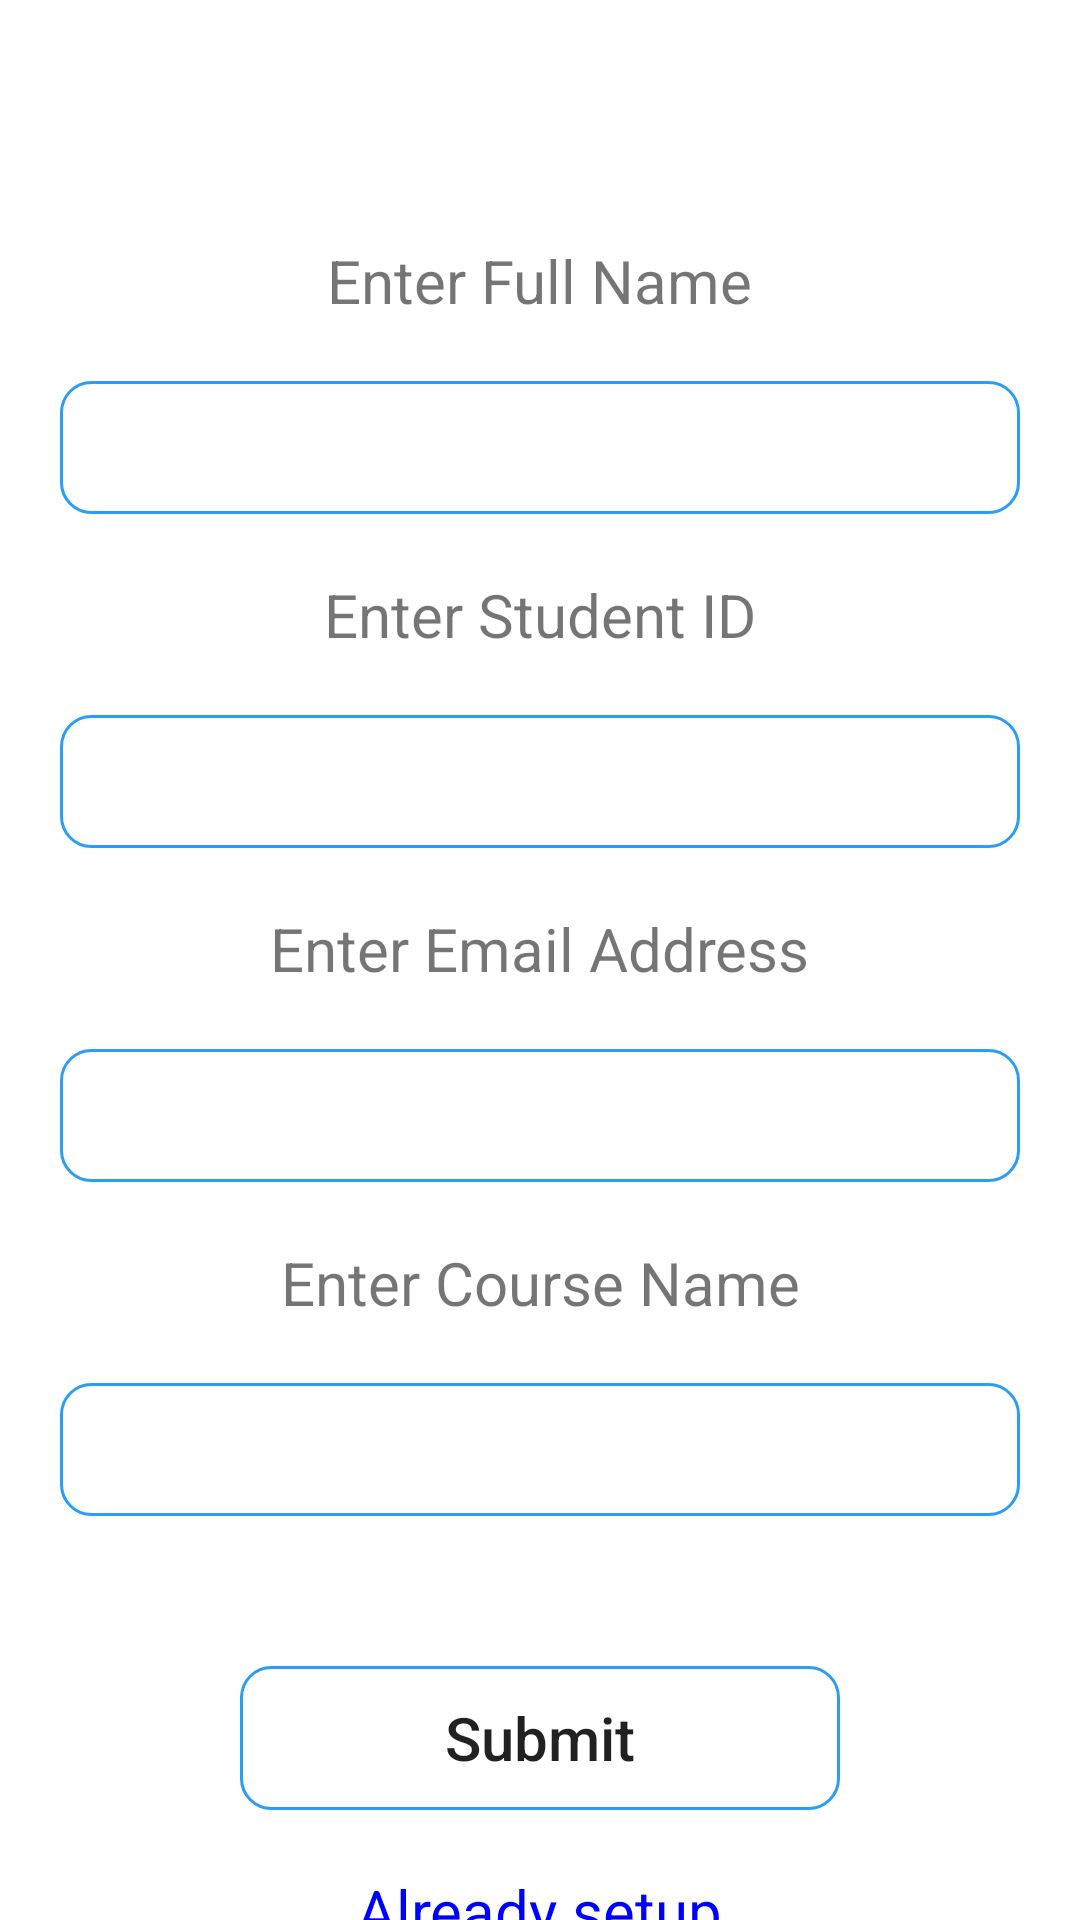

Layout XML and referenced resources for this Android screen:
<!-- AndroidManifest.xml: application theme Theme.COVID_App -->
<!-- res/layout/activity_user_profile.xml -->
<?xml version="1.0" encoding="utf-8"?>
<androidx.constraintlayout.widget.ConstraintLayout xmlns:android="http://schemas.android.com/apk/res/android"
    xmlns:app="http://schemas.android.com/apk/res-auto"
    xmlns:tools="http://schemas.android.com/tools"
    android:layout_width="match_parent"
    android:layout_height="match_parent"
    tools:context=".UserProfileActivity">

    <androidx.constraintlayout.widget.Guideline
        android:id="@+id/guideline_left"
        android:layout_width="wrap_content"
        android:layout_height="wrap_content"
        android:orientation="vertical"
        app:layout_constraintGuide_begin="20dp" />

    <androidx.constraintlayout.widget.Guideline
        android:id="@+id/guideline_right"
        android:layout_width="wrap_content"
        android:layout_height="wrap_content"
        android:orientation="vertical"
        app:layout_constraintGuide_end="20dp" />

    <TextView
        android:id="@+id/txt_full_name"
        style="@style/Title"
        android:layout_width="wrap_content"
        android:layout_height="wrap_content"
        android:layout_marginTop="80dp"
        android:text="Enter Full Name"
        app:layout_constraintEnd_toEndOf="parent"
        app:layout_constraintEnd_toStartOf="@id/guideline_right"
        app:layout_constraintStart_toEndOf="@id/guideline_left"
        app:layout_constraintTop_toTopOf="parent" />

    <EditText
        android:id="@+id/edt_full_name"
        style="@style/EditText"
        android:layout_width="match_parent"
        android:layout_height="wrap_content"
        android:layout_marginStart="20dp"
        android:layout_marginTop="20dp"
        android:layout_marginEnd="20dp"
        android:gravity="center"
        app:layout_constraintEnd_toEndOf="parent"
        app:layout_constraintStart_toStartOf="parent"
        app:layout_constraintTop_toBottomOf="@+id/txt_full_name" />

    <TextView
        android:id="@+id/txt_student_id"
        style="@style/Title"
        android:layout_width="wrap_content"
        android:layout_height="wrap_content"
        android:layout_marginTop="20dp"
        android:text="Enter Student ID"
        app:layout_constraintEnd_toStartOf="@id/guideline_right"
        app:layout_constraintStart_toEndOf="@id/guideline_left"
        app:layout_constraintTop_toBottomOf="@id/edt_full_name" />

    <EditText
        android:id="@+id/edt_student_id"
        style="@style/EditText"
        android:layout_width="match_parent"
        android:layout_height="wrap_content"
        android:layout_marginStart="20dp"
        android:layout_marginTop="20dp"
        android:layout_marginEnd="20dp"
        android:gravity="center"
        app:layout_constraintEnd_toEndOf="parent"
        app:layout_constraintStart_toStartOf="parent"
        app:layout_constraintTop_toBottomOf="@+id/txt_student_id" />

    <TextView
        android:id="@+id/txt_email_address"
        style="@style/Title"
        android:layout_width="wrap_content"
        android:layout_height="wrap_content"
        android:layout_marginTop="20dp"
        android:text="Enter Email Address"
        app:layout_constraintEnd_toStartOf="@id/guideline_right"
        app:layout_constraintStart_toEndOf="@id/guideline_left"
        app:layout_constraintTop_toBottomOf="@+id/edt_student_id" />

    <EditText
        android:id="@+id/edt_email_address"
        style="@style/EditText"
        android:layout_width="match_parent"
        android:layout_height="wrap_content"
        android:layout_marginStart="20dp"
        android:layout_marginTop="20dp"
        android:layout_marginEnd="20dp"
        android:gravity="center"
        app:layout_constraintEnd_toEndOf="parent"
        app:layout_constraintStart_toStartOf="parent"
        app:layout_constraintTop_toBottomOf="@+id/txt_email_address" />

    <TextView
        android:id="@+id/txt_course_name"
        style="@style/Title"
        android:layout_width="wrap_content"
        android:layout_height="wrap_content"
        android:layout_marginTop="20dp"
        android:text="Enter Course Name"
        app:layout_constraintEnd_toStartOf="@id/guideline_right"
        app:layout_constraintStart_toEndOf="@id/guideline_left"
        app:layout_constraintTop_toBottomOf="@+id/edt_email_address" />

    <EditText
        android:id="@+id/edt_course_name"
        style="@style/EditText"
        android:layout_width="match_parent"
        android:layout_height="wrap_content"
        android:layout_marginStart="20dp"
        android:layout_marginTop="20dp"
        android:layout_marginEnd="20dp"
        android:gravity="center"
        app:layout_constraintEnd_toEndOf="parent"
        app:layout_constraintStart_toStartOf="parent"
        app:layout_constraintTop_toBottomOf="@+id/txt_course_name" />

    <Button
        android:id="@+id/btn_submit_details"
        android:layout_width="200dp"
        android:layout_height="wrap_content"
        android:layout_marginTop="50dp"
        android:background="@drawable/back_button"
        android:text="Submit"
        android:textAllCaps="false"
        android:textSize="20sp"
        app:layout_constraintEnd_toEndOf="parent"
        app:layout_constraintStart_toStartOf="parent"
        app:layout_constraintTop_toBottomOf="@+id/edt_course_name" />

    <TextView
        android:id="@+id/txt_already_setup"
        android:layout_width="wrap_content"
        android:layout_height="wrap_content"
        android:layout_marginTop="20dp"
        android:text="@string/str_already_setup"
        android:textColor="@color/blue"
        android:textSize="20sp"
        app:layout_constraintEnd_toEndOf="@id/guideline_right"
        app:layout_constraintStart_toStartOf="@id/guideline_left"
        app:layout_constraintTop_toBottomOf="@id/btn_submit_details"

        />

    <ProgressBar
        android:id="@+id/progressBar"
        android:layout_width="wrap_content"
        android:layout_height="wrap_content"
        android:visibility="gone"
        app:layout_constraintBottom_toBottomOf="parent"
        app:layout_constraintEnd_toEndOf="parent"
        app:layout_constraintStart_toStartOf="parent"
        app:layout_constraintTop_toTopOf="parent" />

</androidx.constraintlayout.widget.ConstraintLayout>
<!-- resources referenced by this layout -->
<resources>
  <color name="blue">#0000FF</color>
  <!-- drawable back_button (drawable) -->
  <?xml version="1.0" encoding="utf-8"?>
  <shape xmlns:android="http://schemas.android.com/apk/res/android"
      android:shape="rectangle">
      <corners android:radius="10dp" />
      <stroke
          android:width="1dp"
          android:color="@color/color_round_button" />
  </shape>
  <string name="str_already_setup">Already setup</string>
  <style name="EditText">
          <item name="android:background">@drawable/back_button</item>
          <item name="android:padding">10dp</item>
          <item name="android:lines">1</item>
          <item name="android:singleLine">true</item>
      </style>
  <style name="Title">
          <item name="android:textSize">20sp</item>
          <item name="android:textStyle">normal</item>
          <item name="android:layout_marginTop">20dp</item>
      </style>
  <style name="Theme.COVID_App" parent="Theme.MaterialComponents.DayNight.DarkActionBar">
          
          <item name="colorPrimary">@color/purple_500</item>
          <item name="colorPrimaryVariant">@color/purple_700</item>
          <item name="colorOnPrimary">@color/white</item>
          
          <item name="colorSecondary">@color/teal_200</item>
          <item name="colorSecondaryVariant">@color/teal_700</item>
          <item name="colorOnSecondary">@color/black</item>
          
          <item name="android:statusBarColor">?attr/colorPrimaryVariant</item>
          
      </style>
  <color name="color_round_button">#2A9DF4</color>
  <color name="purple_500">#FF6200EE</color>
  <color name="purple_700">#FF3700B3</color>
  <color name="white">#FFFFFFFF</color>
  <color name="teal_200">#FF03DAC5</color>
  <color name="teal_700">#FF018786</color>
  <color name="black">#FF000000</color>
</resources>
